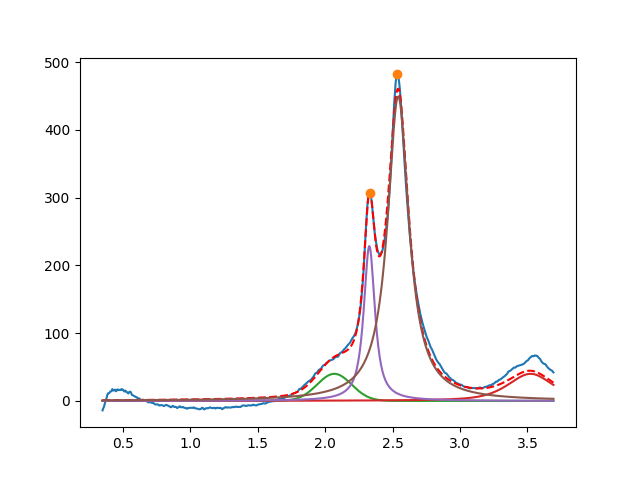

Data behind this chart, as committed beside it:
2.068339556555532699e+00, 3.999999999998702549e+01, 2.999999999999976019e-01, 9.999999999999876765e-01
3.523030202104998843e+00, 3.999999999999941735e+01, 3.999999999999450662e-01, 3.895084482356033218e-01
2.327732087277065709e+00, 2.286831143177957131e+02, 9.926875694041227549e-02, 1.091967050090022068e-01
2.541865041878578424e+00, 4.495842625431841952e+02, 1.911347260867863607e-01, 9.237423579284505280e-18
